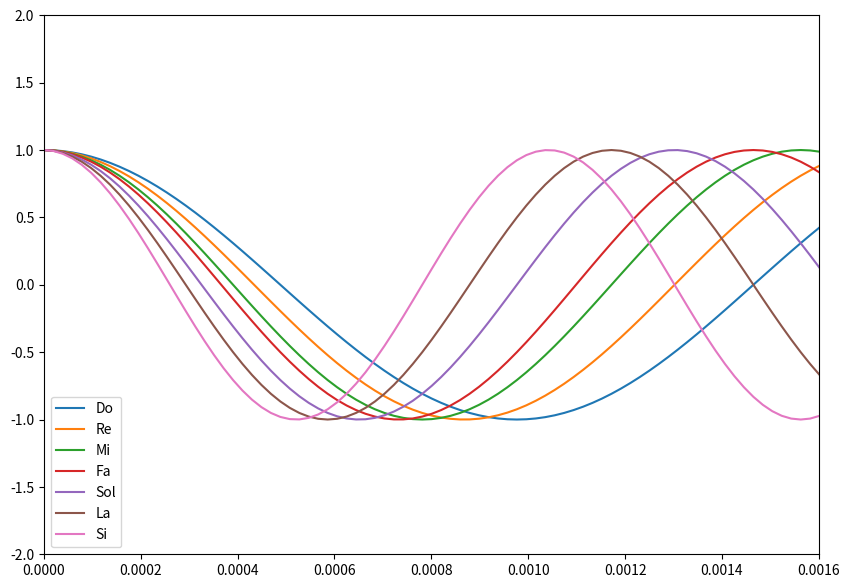

Here is the Python script that generated this plot: (Note: this script raises an exception after producing the figure.)
# -*- coding: utf-8 -*-
"""
Created on Sun Aug 27 03:01:54 2017

@author: alisson
"""

import numpy as np           #importando as bibliotecas necessárias:
import matplotlib.pyplot as plt 
import scipy.io.wavfile as wv 
import os

                             # Parâmetros da onda:
tf = 1                       # Tempo de duração da nota
fc = 512                     # Frequência da nota Dó
fs = 100*fc                  # Frequencia de amostragem da nota. 
t =np.arange(0,tf+1/fs,1/fs) # Vetor tempo. Para cada elemento do vetor t, haverá um elemento em y correspondente.
A = 1     

yDo=A*np.cos(2*np.pi*fc*t)                   # Amplitude do sinal
yRe=A*np.cos(2*(9/8)*np.pi*fc*t)     # Sinal senoidal
yMi=A*np.cos(2*(5/4)*np.pi*fc*t)
yFa=A*np.cos(2*(4/3)*np.pi*fc*t)
ySol=A*np.cos(2*(3/2)*np.pi*fc*t)
yLa=A*np.cos(2*(5/3)*np.pi*fc*t)
ySi=A*np.cos(2*(15/8)*np.pi*fc*t)

plt.figure(1,figsize=[10,7]) # cria instância da figura para poder alterar seu tamanho
plt.plot(t,yDo)
plt.plot(t,yRe)
plt.plot(t,yMi)
plt.plot(t,yFa)
plt.plot(t,ySol)
plt.plot(t,yLa)
plt.plot(t,ySi)       
plt.legend(['Do','Re','Mi','Fa','Sol','La','Si'])         # Visualizar o sinal gerado  
plt.axis([0,0.0016,-2,2])      # Zoom para melhor visualização  
plt.show() 

#importando e armazenando o arquivo de áudio numa variável
som = wv.read('./sound_01.wav',True)

#salvando o tom gerado em um arquivo de extensão .wav :
wv.write('./tom_gerado2.wav',fs,yDo)
#reproduzindo o arquivo

os.system('cvlc --play-and-exit ./tom_gerado2.wav') 
#vlc chama o programa VLC Audio Player
#'c' serve para que nenhuma interface seja aberta